Image classification data set "data" (Marshall-mk/EggPlantDisease on GitHub). Class labels (7): healthy leaf, insect pest disease, leaf spot disease, mosaic virus disease, small leaf disease, white mold disease, wilt disease.

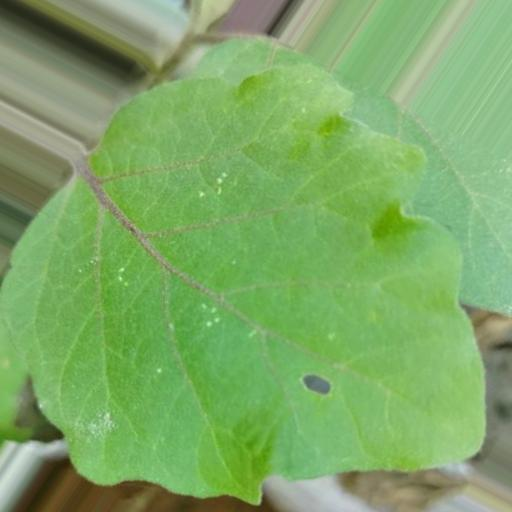
Label: white mold disease

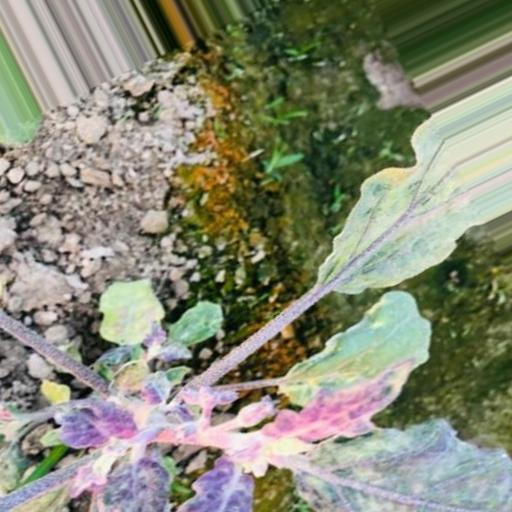
Label: small leaf disease

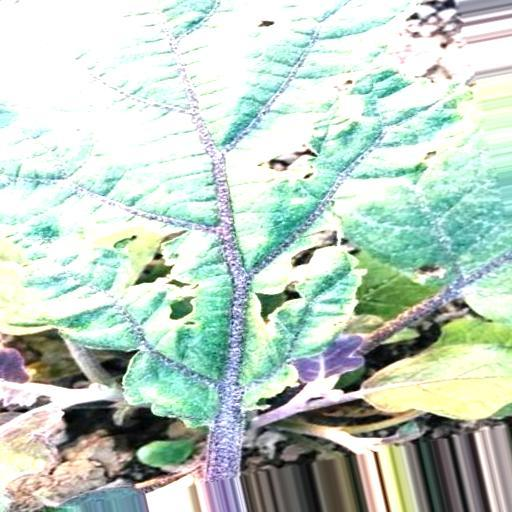
Label: insect pest disease

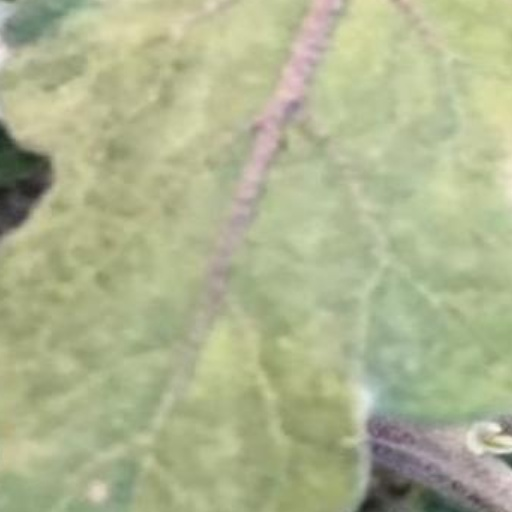
Label: mosaic virus disease

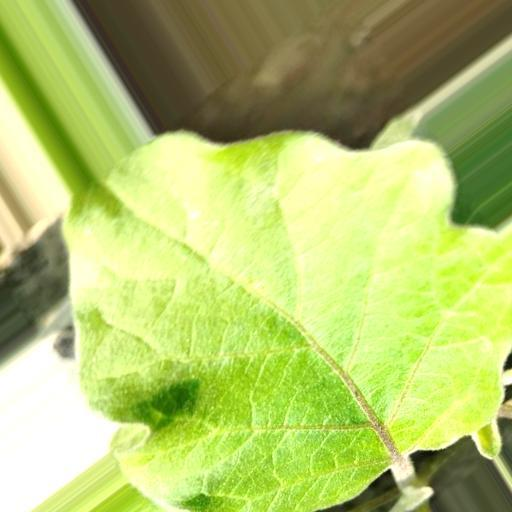
Label: healthy leaf

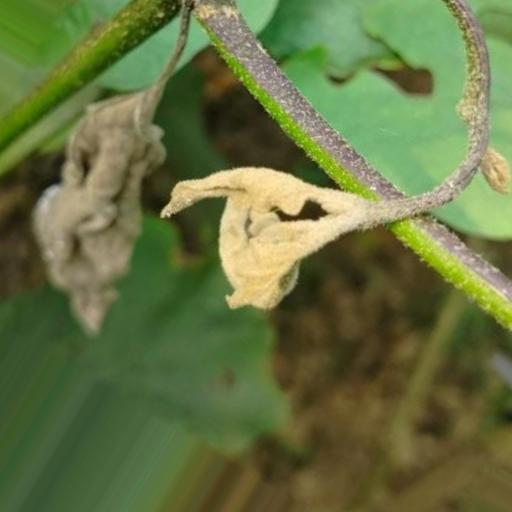
Label: wilt disease
